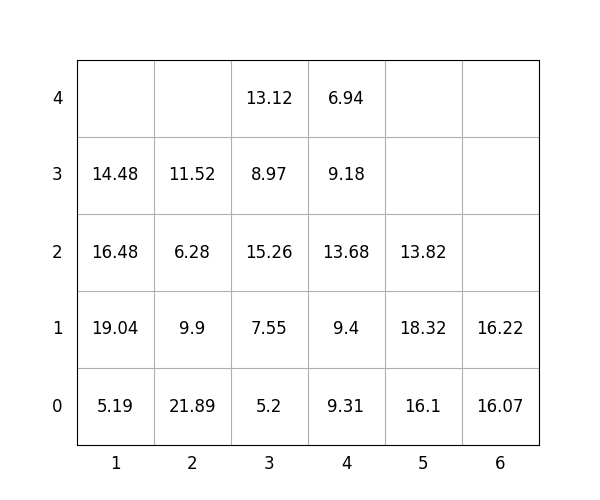

The data file committed next to this chart (first rows):
idx, loc_x, loc_y, loc_z, weight, group, score, seq, reloc, size(ft)
1, 4, 0, 0, 9.31, 1, 109.3, 1, 0, 20
2, 3, 0, 0, 5.2, 0, 5.2, 2, 0, 20
3, 3, 0, 1, 7.55, 0, 7.55, 3, 0, 20
4, 4, 0, 1, 9.4, 2, 209.4, 4, 0, 20
5, 4, 0, 2, 13.68, 2, 213.7, 5, 1.0, 20
6, 6, 0, 0, 16.07, 3, 316.1, 6, 1.0, 20
7, 3, 0, 2, 15.26, 1, 115.3, 7, 1.0, 20
8, 3, 0, 3, 8.97, 1, 109, 8, 1.0, 20
9, 4, 0, 3, 9.18, 3, 309.2, 9, 1.0, 20
10, 5, 0, 0, 16.1, 2, 216.1, 10, 1.0, 20
11, 2, 0, 0, 21.89, 0, 21.89, 11, 1.0, 20
12, 5, 0, 1, 18.32, 2, 218.3, 12, 1.0, 20
13, 4, 0, 4, 6.94, 3, 306.9, 13, 1.0, 20
14, 3, 0, 4, 13.12, 1, 113.1, 14, 1.0, 20
15, 2, 0, 1, 9.9, 0, 9.9, 15, 1.0, 20
16, 1, 0, 0, 5.19, 0, 5.19, 16, 1.0, 20
17, 1, 0, 1, 19.04, 0, 19.04, 17, 1.0, 20
18, 2, 0, 2, 6.28, 1, 106.3, 18, 1.0, 20
19, 6, 0, 1, 16.22, 2, 216.2, 19, 1.0, 20
20, 1, 0, 2, 16.48, 0, 16.48, 20, 1.0, 20
21, 5, 0, 2, 13.82, 2, 213.8, 21, 1.0, 20
22, 2, 0, 3, 11.52, 0, 11.52, 22, 1.0, 20
23, 1, 0, 3, 14.48, 0, 14.48, 23, 1.0, 20
